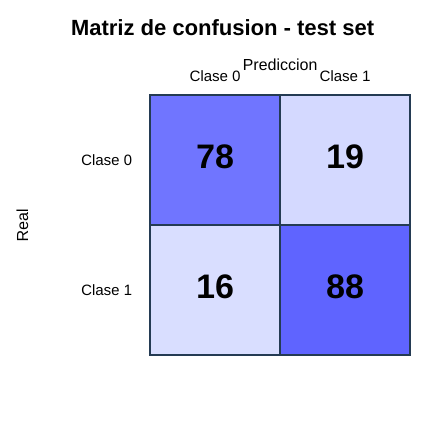

Source data for this figure (header and first rows):
real/pred, clase_0, clase_1
clase_0, 78, 19
clase_1, 16, 88
